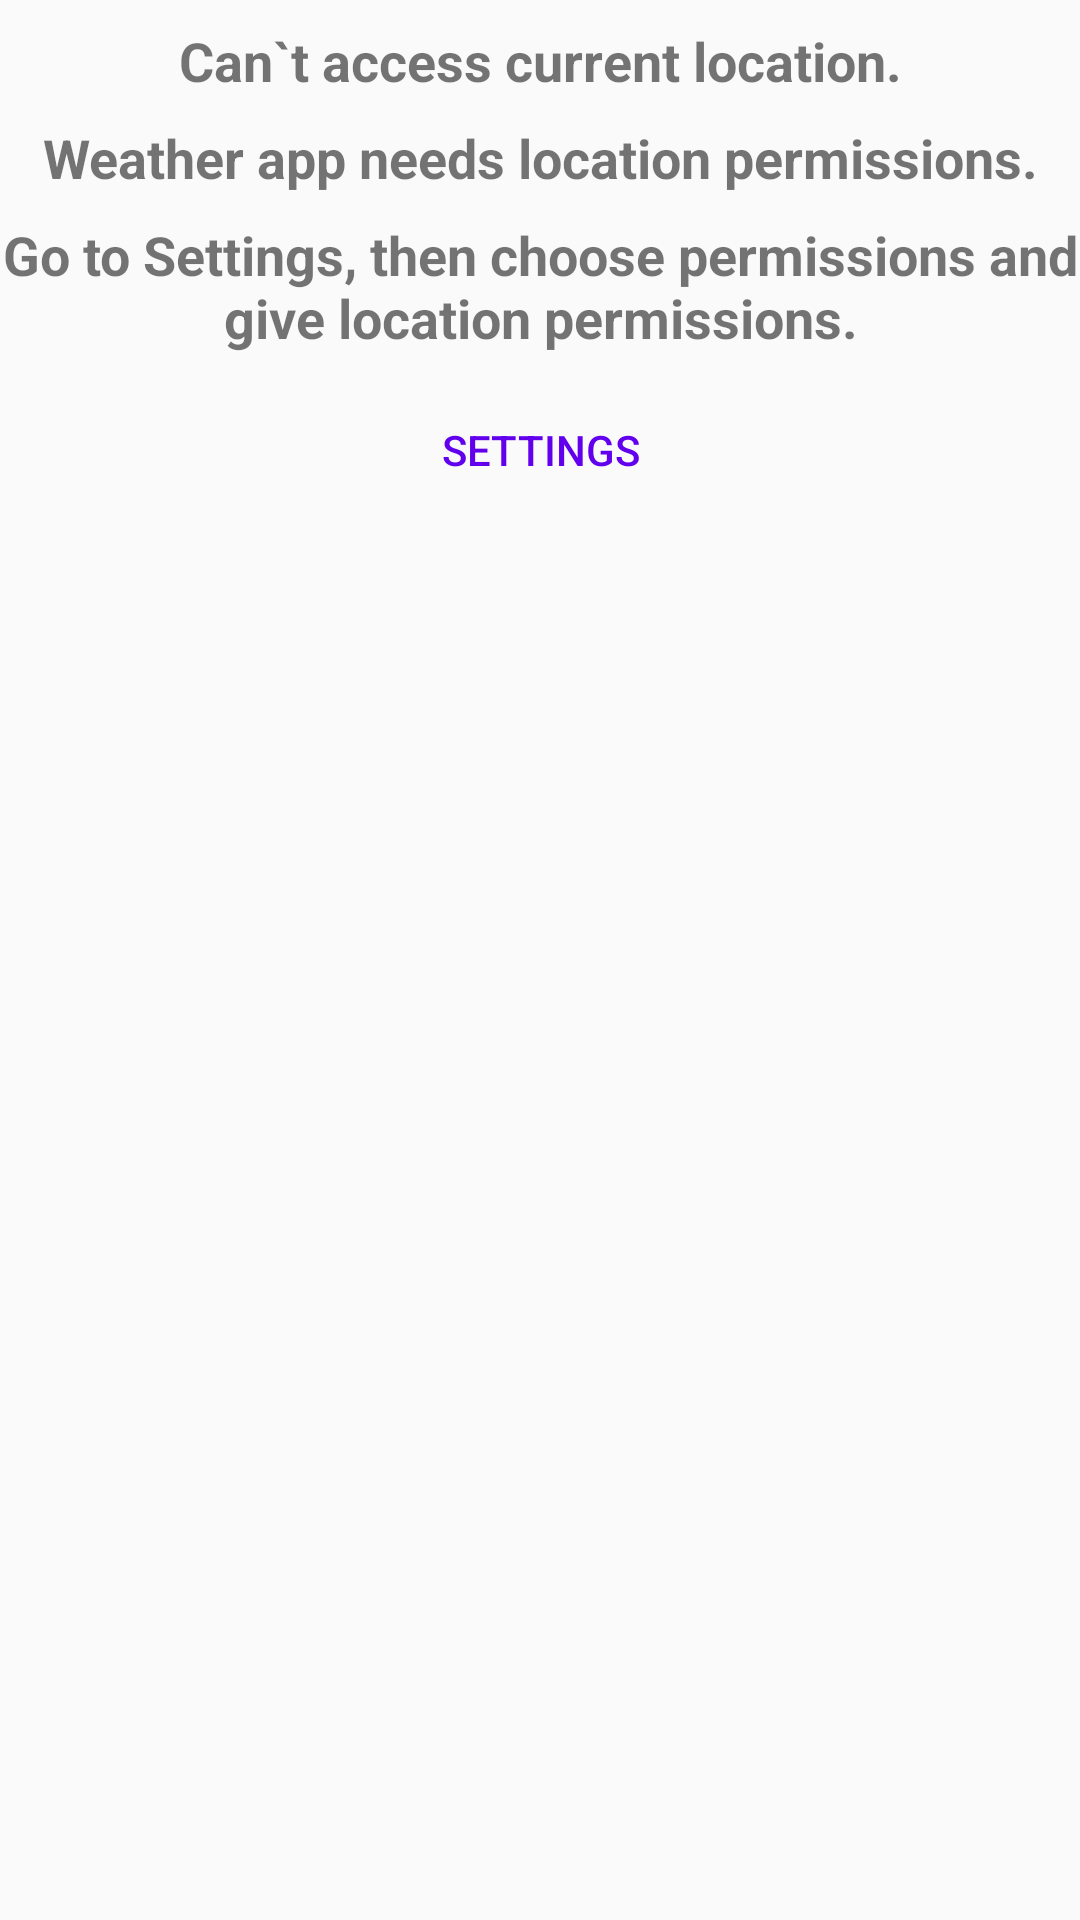

Produce the Android XML layout that renders to this screen, including the resource entries it uses.
<!-- AndroidManifest.xml: application theme AppTheme -->
<!-- res/layout/permission_instruction_fragment_layout.xml -->
<?xml version="1.0" encoding="utf-8"?>
<android.support.constraint.ConstraintLayout
    xmlns:android="http://schemas.android.com/apk/res/android"
    android:layout_width="match_parent"
    android:layout_height="match_parent"
    xmlns:app="http://schemas.android.com/apk/res-auto">

    <TextView
        android:id="@+id/noLocationAccessText"
        android:layout_height="wrap_content"
        android:layout_width="wrap_content"
        android:text="@string/no_location_access"
        android:textSize="18sp"
        android:textStyle="bold"
        android:layout_marginTop="8dp"
        android:textAlignment="center"
        app:layout_constraintTop_toTopOf="parent"
        app:layout_constraintLeft_toLeftOf="parent"
        app:layout_constraintRight_toRightOf="parent"
        />

    <TextView
        android:id="@+id/permissionRationaleText"
        android:layout_width="wrap_content"
        android:layout_height="wrap_content"
        android:text="@string/location_permissions_rationale"
        android:textSize="18sp"
        android:textStyle="bold"
        android:layout_marginTop="8dp"
        android:textAlignment="center"
        app:layout_constraintTop_toBottomOf="@+id/noLocationAccessText"
        app:layout_constraintLeft_toLeftOf="parent"
        app:layout_constraintRight_toRightOf="parent"/>

    <TextView
        android:id="@+id/permissionInstructionText"
        android:layout_width="wrap_content"
        android:layout_height="wrap_content"
        android:text="@string/location_permissions_instruction"
        android:textSize="18sp"
        android:textStyle="bold"
        android:layout_marginTop="8dp"
        android:textAlignment="center"
        app:layout_constraintTop_toBottomOf="@+id/permissionRationaleText"
        app:layout_constraintLeft_toLeftOf="parent"
        app:layout_constraintRight_toRightOf="parent"/>

    <Button
        android:id="@+id/goToSettingsBtn"
        android:layout_width="wrap_content"
        android:layout_height="wrap_content"
        android:text="@string/settings"
        android:textColor="@color/colorPrimary"
        android:layout_marginTop="8dp"
        style="?attr/borderlessButtonStyle"
        app:layout_constraintTop_toBottomOf="@+id/permissionInstructionText"
        app:layout_constraintLeft_toLeftOf="parent"
        app:layout_constraintRight_toRightOf="parent"/>

</android.support.constraint.ConstraintLayout>
<!-- resources referenced by this layout -->
<resources>
  <string name="location_permissions_instruction">Go to Settings, then choose permissions and give location permissions.</string>
  <string name="location_permissions_rationale">Weather app needs location permissions.</string>
  <string name="no_location_access">Can`t access current location.</string>
  <string name="settings">Settings</string>
  <style name="AppTheme" parent="Base.Theme.AppCompat.Light.DarkActionBar">
          <item name="colorPrimary">@color/colorPrimary</item>
          <item name="colorPrimaryDark">@color/colorPrimaryDark</item>
          <item name="colorAccent">@color/colorPrimary</item>
      </style>
  <!-- not gathered from this repository: default colours our renderer supplied (Android Studio template values) -->
  <color name="colorPrimary">#FF6200EE</color>
  <color name="colorPrimaryDark">#FF3700B3</color>
</resources>
